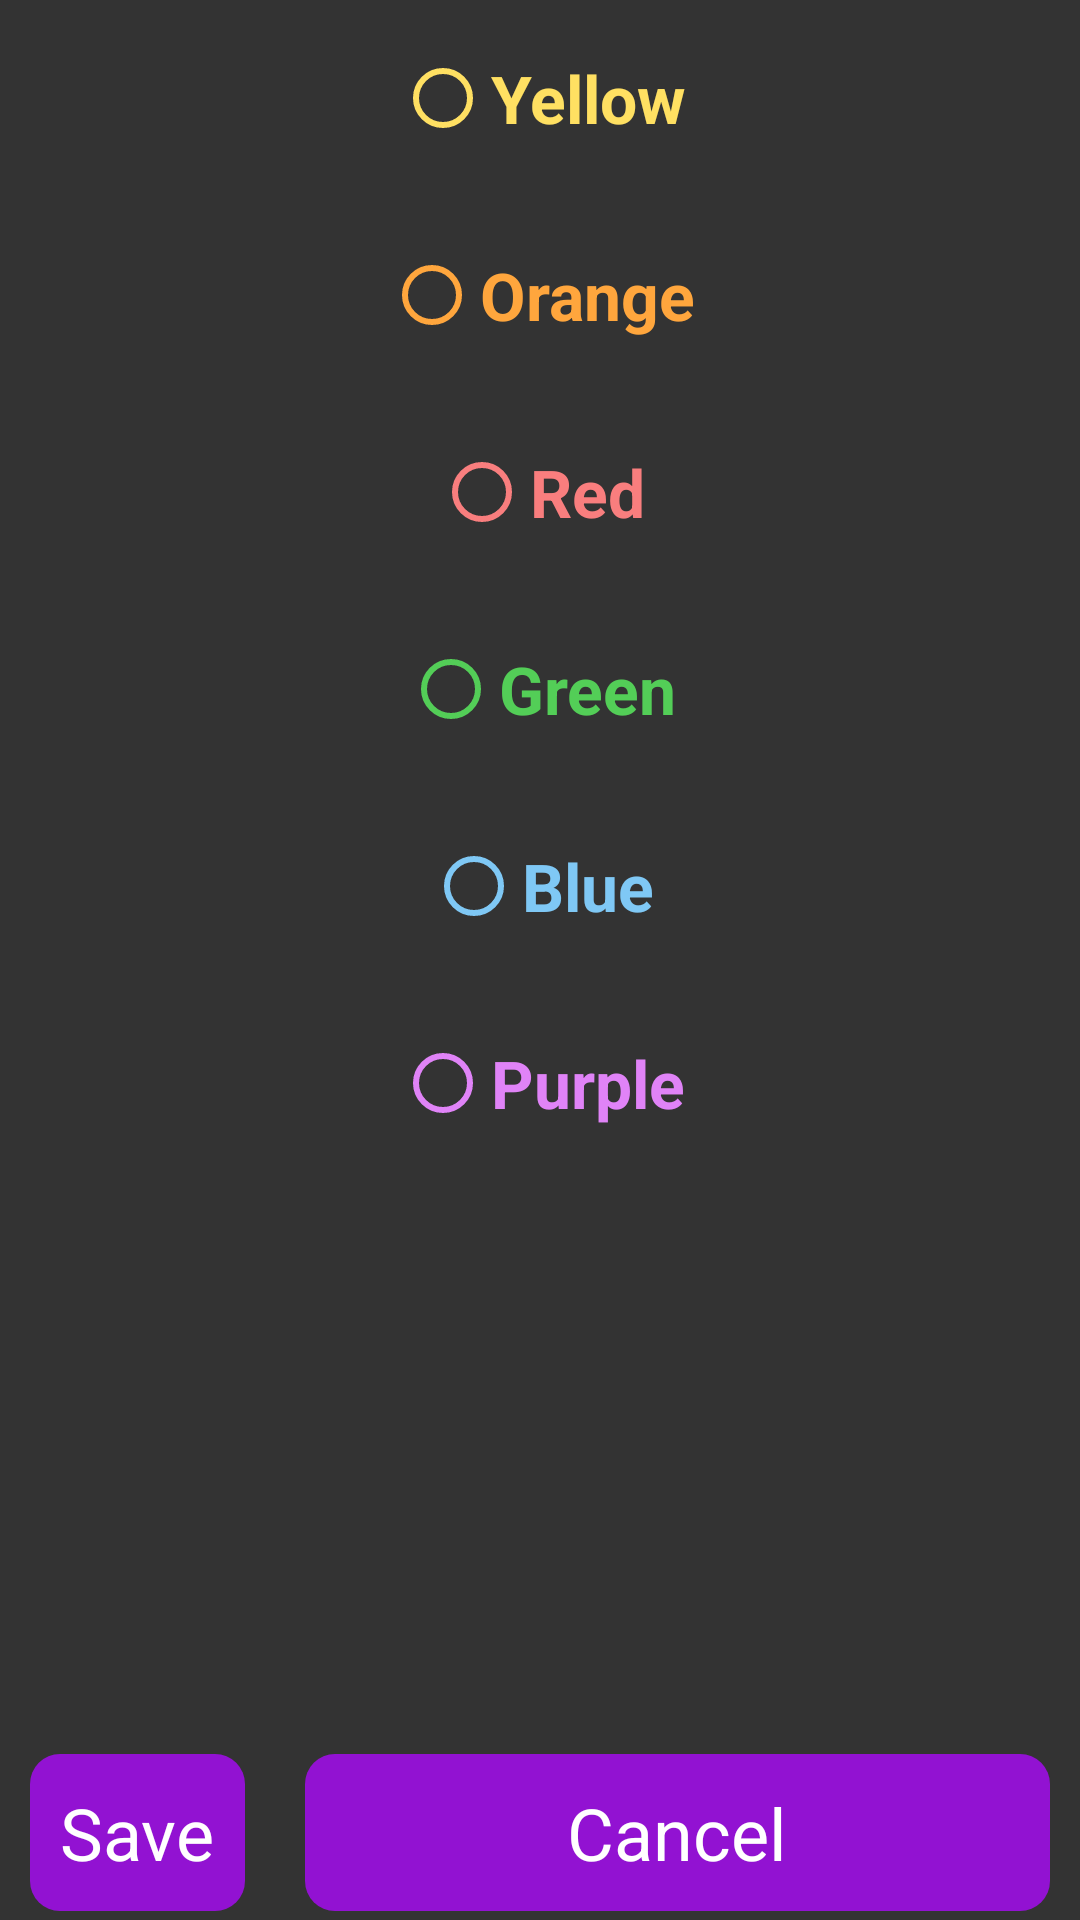

Android layout source for this screen:
<!-- AndroidManifest.xml: application theme AppTheme -->
<!-- res/layout/dialog_color.xml -->
<?xml version="1.0" encoding="utf-8"?>
<LinearLayout xmlns:android="http://schemas.android.com/apk/res/android"
    xmlns:app="http://schemas.android.com/apk/res-auto"
    xmlns:tools="http://schemas.android.com/tools"
    android:layout_width="wrap_content"
    android:layout_height="wrap_content"
    android:orientation="vertical"
    android:theme="@style/dialogStyle">

    <TextView
        android:id="@+id/colorLabel"
        android:layout_width="match_parent"
        android:layout_height="wrap_content"
        android:layout_weight="1"
        android:gravity="center"
        android:padding="10dp"
        android:text="@string/color"
        android:textSize="36sp"
        android:textStyle="bold" />

    <RadioGroup
        android:id="@+id/radioButtonGroup"
        android:layout_width="match_parent"
        android:layout_height="match_parent"
        android:layout_marginBottom="10dp"
        android:layout_weight="1"
        android:gravity="center">

        <RadioButton
            android:id="@+id/yellowButton"
            android:layout_width="wrap_content"
            android:layout_height="wrap_content"
            android:layout_weight="1"
            android:buttonTint="@color/noteYellow"
            android:text="@string/yellow"
            android:textColor="@color/noteYellow"
            android:textStyle="bold" />

        <RadioButton
            android:id="@+id/orangeButton"
            android:layout_width="wrap_content"
            android:layout_height="wrap_content"
            android:layout_weight="1"
            android:buttonTint="@color/noteOrange"
            android:text="@string/orange"
            android:textColor="@color/noteOrange"
            android:textStyle="bold" />

        <RadioButton
            android:id="@+id/redButton"
            android:layout_width="wrap_content"
            android:layout_height="wrap_content"
            android:layout_weight="1"
            android:buttonTint="@color/noteRed"
            android:text="@string/red"
            android:textColor="@color/noteRed"
            android:textStyle="bold" />

        <RadioButton
            android:id="@+id/greenButton"
            android:layout_width="wrap_content"
            android:layout_height="wrap_content"
            android:layout_weight="1"
            android:buttonTint="@color/noteGreen"
            android:text="@string/green"
            android:textColor="@color/noteGreen"
            android:textStyle="bold" />

        <RadioButton
            android:id="@+id/blueButton"
            android:layout_width="wrap_content"
            android:layout_height="wrap_content"
            android:layout_weight="1"
            android:buttonTint="@color/noteBlue"
            android:text="@string/blue"
            android:textColor="@color/noteBlue"
            android:textStyle="bold" />

        <RadioButton
            android:id="@+id/purpleButton"
            android:layout_width="wrap_content"
            android:layout_height="wrap_content"
            android:layout_weight="1"
            android:buttonTint="@color/notePurple"
            android:text="@string/purple"
            android:textColor="@color/notePurple"
            android:textStyle="bold" />

    </RadioGroup>

    <LinearLayout
        android:id="@+id/buttonLayout"
        android:layout_width="match_parent"
        android:layout_height="match_parent"
        android:layout_marginTop="10dp"
        android:layout_weight="1"
        android:gravity="center"
        android:orientation="horizontal">

        <Button
            android:id="@+id/applyButton"
            android:layout_width="wrap_content"
            android:layout_height="wrap_content"
            android:layout_margin="10dp"
            android:text="@string/save" />

        <Button
            android:id="@+id/cancelButton"
            android:layout_width="wrap_content"
            android:layout_height="wrap_content"
            android:layout_margin="10dp"
            android:layout_weight="1"
            android:text="@string/cancel" />
    </LinearLayout>

</LinearLayout>
<!-- resources referenced by this layout -->
<resources>
  <color name="noteBlue">#7fc8f5</color>
  <color name="noteGreen">#53ce57</color>
  <color name="noteOrange">#ffa63d</color>
  <color name="notePurple">#e083f7</color>
  <color name="noteRed">#f97e7e</color>
  <color name="noteYellow">#ffe062</color>
  <string name="blue">Blue</string>
  <string name="cancel">Cancel</string>
  <string name="color">Color</string>
  <string name="green">Green</string>
  <string name="orange">Orange</string>
  <string name="purple">Purple</string>
  <string name="red">Red</string>
  <string name="save">Save</string>
  <string name="yellow">Yellow</string>
  <style name="dialogStyle" parent="@android:style/Widget.ListView">
          <item name="android:textColor">@color/white</item>
          <item name="android:background">@color/background</item>
          <item name="android:buttonStyle">@style/buttonStyle</item>
          <item name="android:radioButtonStyle">@style/radioButtonTheme</item>
          <item name="android:textAppearance">@style/TextAppearance.AppCompat.Large</item>
      </style>
  <style name="AppTheme" parent="Theme.AppCompat.Light.DarkActionBar">
          
          <item name="colorPrimary">@color/loginpurple</item>
          <item name="colorPrimaryDark">@color/background</item>
          <item name="colorAccent">@color/lightpurple</item>
  
      </style>
  <color name="white">#ffffff</color>
  <color name="background">#333333</color>
  <style name="buttonStyle" parent="@android:style/Widget.Button">
          <item name="android:background">@drawable/custom_button</item>
          <item name="android:textColor">@color/white</item>
          <item name="android:textAppearance">@style/Base.TextAppearance.AppCompat.Large</item>
          <item name="android:textSize">24sp</item>
          <item name="android:padding">10dp</item>
          <item name="android:layout_margin">10dp</item>
          <item name="android:minHeight">0dp</item>
          <item name="android:minWidth">0dp</item>
      </style>
  <style name="radioButtonTheme" parent="@android:style/Widget.Holo.CompoundButton.RadioButton">
          <item name="android:textColor">@color/white</item>
      </style>
  <color name="loginpurple">#9212d2</color>
  <color name="lightpurple">#cb62ff</color>
  <!-- drawable custom_button (drawable) -->
  <?xml version="1.0" encoding="utf-8"?>
  <selector xmlns:android="http://schemas.android.com/apk/res/android">
      <item android:state_pressed="true">
          <shape xmlns:android="http://schemas.android.com/apk/res/android" >
  
              <solid android:color="@color/lightpurple" />
  
              <corners android:radius="10dp" />
          </shape>
      </item>
      <item>
          <shape xmlns:android="http://schemas.android.com/apk/res/android" >
  
              <solid android:color="@color/loginpurple" />
  
              <corners android:radius="10dp" />
          </shape>
      </item>
  </selector>
</resources>
